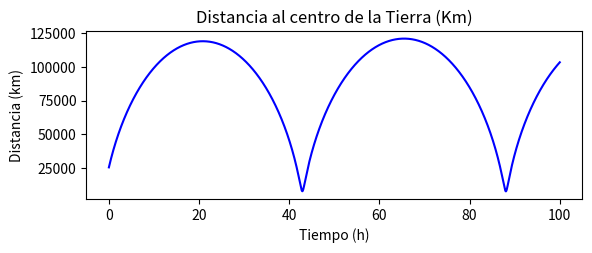
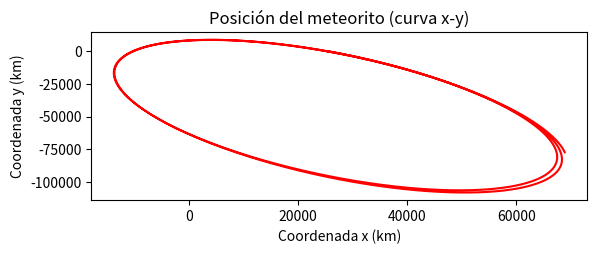
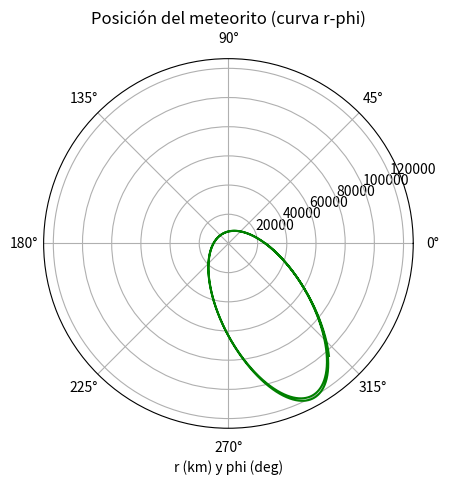
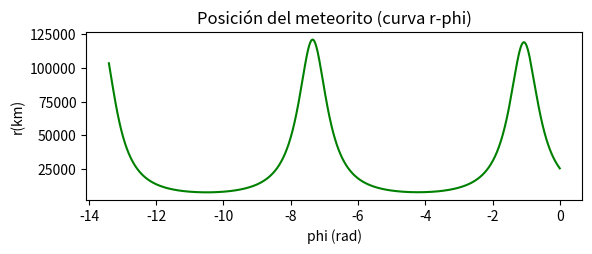

Write the Python code that produced these figures, in order.
"""
Asignatura: Simuladores de Vuelo. Máster Ingeniería Aeronáutica ULE
Práctica 1.2.- Trayectoria meteorito
[redacted]
[redacted]
Fecha: 2019-03-15

"""
import matplotlib.pyplot as plt  # Librería para gráficos
# Librerías necesarias
import numpy as np  # Librería numérica

# Constantes
G = (6.67259e-11 * (3600) ** 2 / (1000) ** 3)  # km**3/(kg*h**2)
R = (6.37e+3)  # km
M = (5.976e+24)  # kg

# Coordenadas polares
r0 = (4 * R)  # Se calcula para r0=4*R y para r0=2*R (km).
phi0 = (0)
r1 = [r0]  # Se declara como lista (km)
phi1 = [phi0]

# Coordenadas cartesianas declaradas como listas
x1 = [r1[-1] * np.cos(phi1[-1])]  # km
y1 = [r1[-1] * np.sin(phi1[-1])]  # km

# Velocidades en coordenadas polares
v_r = [4000 * 3.6]  # km/h
v_phi = [-3000 * 3.6]  # km/h

# Aceleraciones de las ecuaciones diferenciales de segundo orden
a_r = [((phi1[-1] ** 2) / r1[-1]) - ((G * M) / (r1[-1] ** 2))]  # km/h**2
a_phi = [(-(v_r[-1] ** 2) / r1[-1])]  # km/h**2

# Tiempo
t = [0]  # h
dt = (5 / 3600)  # Tiempo de integración
t_fin = (100)  # Tiempo de simulación en h


# Realizar cálculos
def integra(p, q, h):
    pfinal = p + (q * h)
    return pfinal


def main():
    while (t[-1] < t_fin) and (r1[-1] > R):
        # El loop debe realizarse en tiempos menores al tiempo final y para distancias mayores al radio de la Tierra

        x2 = (r1[-1] * np.cos(phi1[-1]))
        x1.extend([x2])

        y2 = (r1[-1] * np.sin(phi1[-1]))
        y1.extend([y2])

        r2 = integra(r1[-1], v_r[-1], dt)
        r1.extend([r2])

        phi2 = integra(phi1[-1], (v_phi[-1] / r1[-1]), dt)
        phi1.extend([phi2])

        vr2 = integra(v_r[-1], a_r[-1], dt)
        v_r.extend([vr2])

        vphi2 = integra(v_phi[-1], a_phi[-1], dt)
        v_phi.extend([vphi2])

        ar2 = (((v_phi[-1] ** 2) / r1[-1]) - ((G * M) / (r1[-1] ** 2)))
        a_r.extend([ar2])

        aphi2 = (-(v_r[-1] * v_phi[-1]) / r1[-1])
        a_phi.extend([aphi2])

        t2 = (t[-1] + dt)
        t.extend([t2])

    print('Alcance (m)', x1[-1])  # Imprime el valor de x
    print('Tiempo (s)', t[-1])  # Imprime el valor de t

    # Gráfica "Distancia al centro de la Tierra (Km)"
    figrt = plt.figure()  # Comando para dibujar la gráfica
    figurart = figrt.add_subplot(211)  # Comando para que la gráfica que se obtenga se dibuje en una cuadrícula cuadrada
    figurart.set_xlabel('Tiempo (h)')  # Nombre del eje x
    figurart.set_ylabel('Distancia (km)')  # Nombre del eje y
    figurart.set_title('Distancia al centro de la Tierra (Km)')  # Título de la gráfica
    figurart.plot(t, r1, 'b')  # Dibuja los valores obtenidos de t y r en color azul
    figrt.show()  # Muestra la gráfica obtenida

    # Gráfica "Posición del meteorito"
    figxy = plt.figure()  # Comando para dibujar la gráfica
    figuraxy = figxy.add_subplot(211)  # Comando para que la gráfica que se obtenga se dibuje en una cuadrícula cuadrada
    figuraxy.set_xlabel('Coordenada x (km)')  # Nombre del eje x
    figuraxy.set_ylabel('Coordenada y (km)')  # Nombre del eje y
    figuraxy.set_title('Posición del meteorito (curva x-y)')  # Título de la gráfica
    figuraxy.plot(x1, y1, 'r')  # Dibuja los valores obtenidos de x e y en color rojo
    figxy.show()  # Muestra la gráfica obtenida

    # Gráfica "Distancia al centro de la Tierra" en coordenadas polares, tal y como pide el enunciado de la práctica
    figrphi = plt.figure()  # Comando para dibujar la gráfica
    figurarphi = figrphi.add_subplot(111,
                                     projection='polar')  # Comando para que la gráfica que se obtenga se represente en coordenadas polares
    figurarphi.set_xlabel('r (km) y phi (deg)')  # Etiqueta eje horizontal
    figurarphi.set_title('Posición del meteorito (curva r-phi)')  # Título de la gráfica
    figurarphi.plot(phi1, r1, 'g')  # Dibuja los valores obtenidos de phi y r en color verde
    figrphi.show()  # Muestra la gráfica obtenida

    # Gráfica "Distancia al centro de la Tierra" cono la ha mostrado el profesor en clase
    figrphi = plt.figure()  # Comando para dibujar la gráfica
    figurarphi = figrphi.add_subplot(
        211)  # Comando para que la gráfica que se obtenga se dibuje en una cuadrícula cuadrada
    figurarphi.set_xlabel('phi (rad)')  # Nombre del eje x
    figurarphi.set_ylabel('r(km)')  # Nombre del eje y
    figurarphi.set_title('Posición del meteorito (curva r-phi)')  # Título de la gráfica
    figurarphi.plot(phi1, r1, 'g')  # Dibuja los valores obtenidos de phi y r en color verde
    figrphi.show()  # Muestra la gráfica obtenida


if __name__ == "__main__": main()